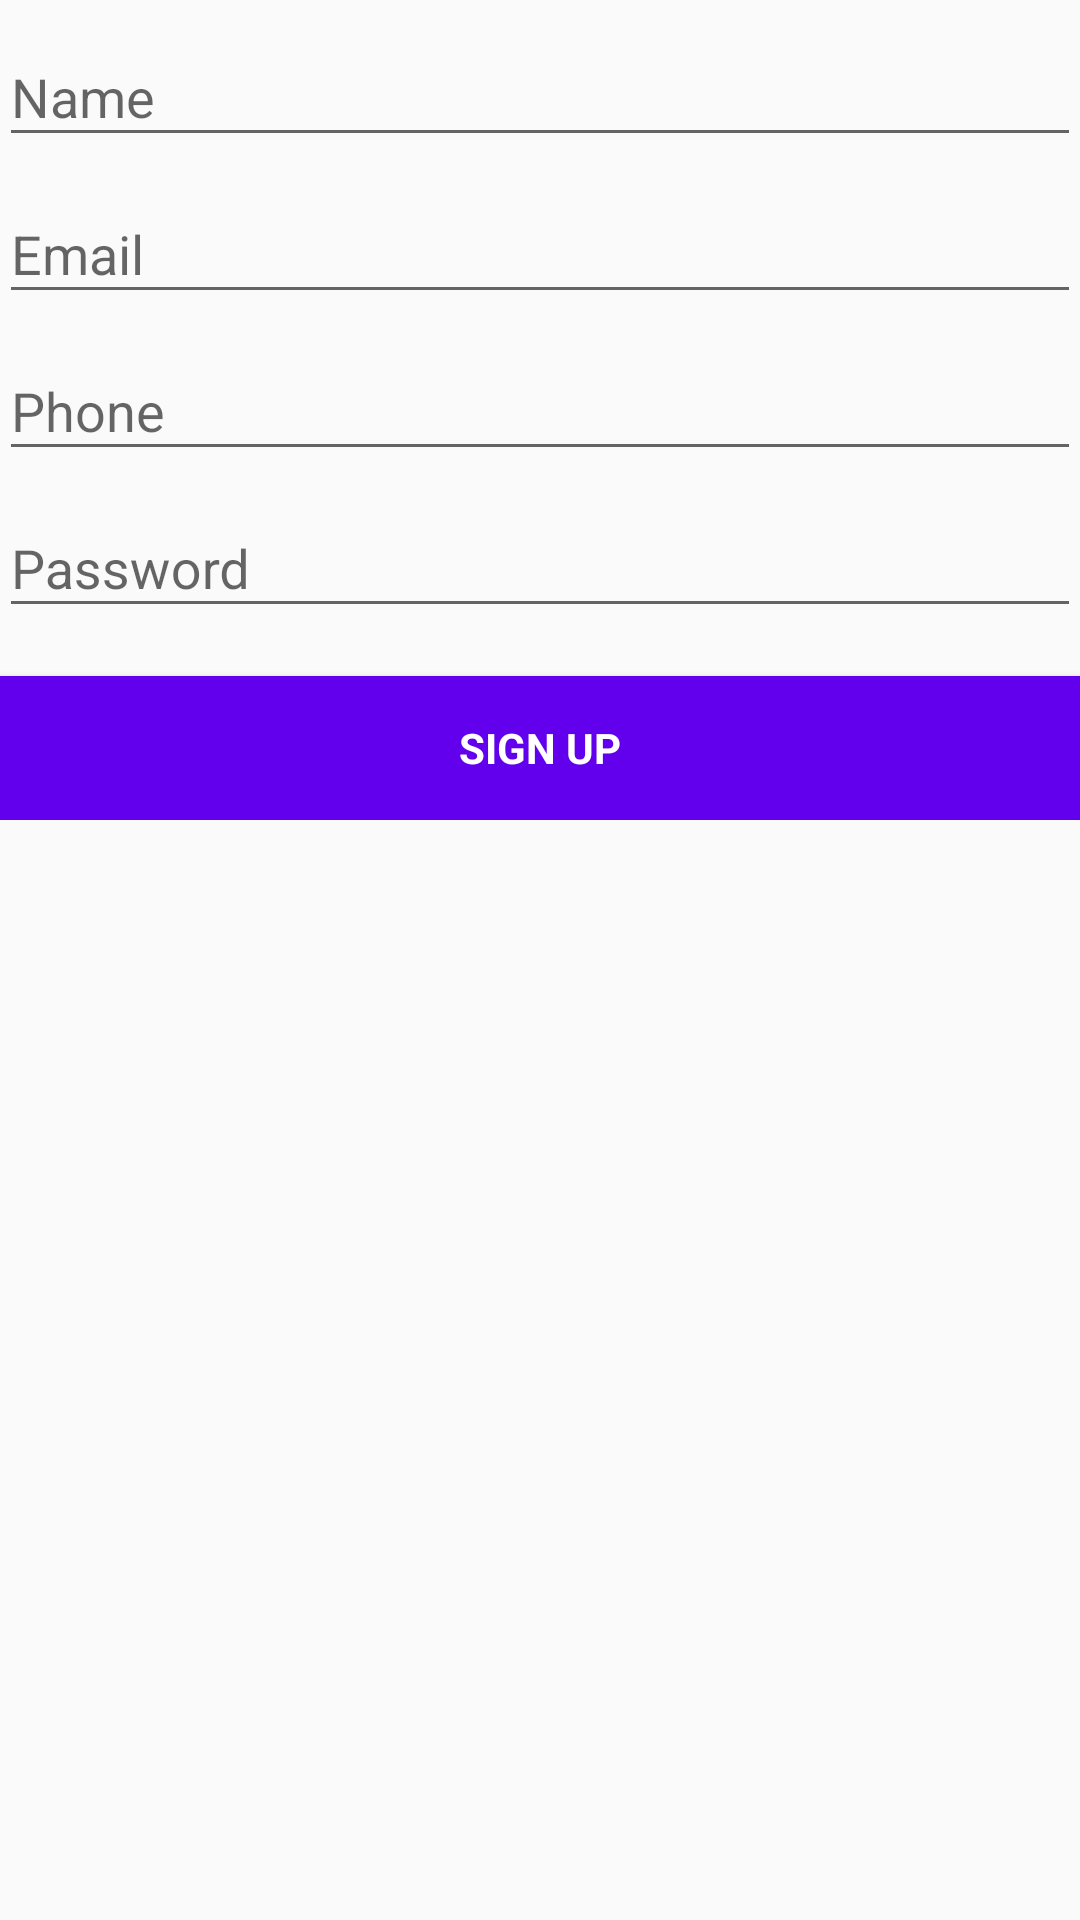

Layout XML and referenced resources for this Android screen:
<!-- AndroidManifest.xml: application theme AppTheme -->
<!-- res/layout/activity_signup.xml -->
<LinearLayout xmlns:android="http://schemas.android.com/apk/res/android"
    xmlns:tools="http://schemas.android.com/tools"
    android:layout_width="match_parent"
    android:layout_height="match_parent"
    android:gravity="center_horizontal"
    android:orientation="vertical"
    android:paddingBottom="@dimen/activity_vertical_margin"
    android:paddingLeft="@dimen/activity_horizontal_margin"
    android:paddingRight="@dimen/activity_horizontal_margin"
    android:paddingTop="@dimen/activity_vertical_margin"
    tools:context="booksmore.varun.com.booksmore.ui.activity.SignupActivity">

    
    <ProgressBar
        android:id="@+id/signup_progress"
        style="?android:attr/progressBarStyleLarge"
        android:layout_width="wrap_content"
        android:layout_height="wrap_content"
        android:layout_marginBottom="8dp"
        android:visibility="gone" />

    <ScrollView
        android:id="@+id/signup_form"
        android:layout_width="match_parent"
        android:layout_height="match_parent">

        <LinearLayout
            android:id="@+id/email_signup_form"
            android:layout_width="match_parent"
            android:layout_height="wrap_content"
            android:orientation="vertical">

            <android.support.design.widget.TextInputLayout
                android:layout_width="match_parent"
                android:layout_height="wrap_content">

                <AutoCompleteTextView
                    android:id="@+id/name_signup"
                    android:layout_width="match_parent"
                    android:layout_height="wrap_content"
                    android:hint="@string/prompt_name"
                    android:inputType="textPersonName"
                    android:maxLines="1"
                    android:singleLine="true" />

            </android.support.design.widget.TextInputLayout>

            <android.support.design.widget.TextInputLayout
                android:layout_width="match_parent"
                android:layout_height="wrap_content">

                <AutoCompleteTextView
                    android:id="@+id/email_signup"
                    android:layout_width="match_parent"
                    android:layout_height="wrap_content"
                    android:hint="@string/prompt_email"
                    android:inputType="textEmailAddress"
                    android:maxLines="1"
                    android:singleLine="true" />

            </android.support.design.widget.TextInputLayout>
            <android.support.design.widget.TextInputLayout
                android:layout_width="match_parent"
                android:layout_height="wrap_content">

                <EditText
                    android:id="@+id/phone_signup"
                    android:layout_width="match_parent"
                    android:layout_height="wrap_content"
                    android:hint="@string/prompt_phone"
                    android:inputType="phone"
                    android:maxLines="1"
                    android:maxLength="10"
                    android:singleLine="true" />

            </android.support.design.widget.TextInputLayout>

            <android.support.design.widget.TextInputLayout
                android:layout_width="match_parent"
                android:layout_height="wrap_content">

                <EditText
                    android:id="@+id/password_signup"
                    android:layout_width="match_parent"
                    android:layout_height="wrap_content"
                    android:hint="@string/prompt_password"
                    android:imeActionId="@+id/login"
                    android:imeActionLabel="@string/action_sign_in_short"
                    android:imeOptions="actionUnspecified"
                    android:inputType="textPassword"
                    android:maxLines="1"
                    android:singleLine="true" />

            </android.support.design.widget.TextInputLayout>

            <Button
                android:textColor="#fff"
                android:background="@color/colorPrimary"
                android:id="@+id/sign_up_button"
                style="?android:textAppearanceSmall"
                android:layout_width="match_parent"
                android:layout_height="wrap_content"
                android:layout_marginTop="16dp"
                android:text="@string/action_sign_up"
                android:textStyle="bold" />

        </LinearLayout>
    </ScrollView>
</LinearLayout>
<!-- resources referenced by this layout -->
<resources>
  <string name="action_sign_in_short">Sign in</string>
  <string name="action_sign_up">Sign up</string>
  <string name="prompt_email">Email</string>
  <string name="prompt_name">Name</string>
  <string name="prompt_password">Password</string>
  <string name="prompt_phone">Phone</string>
  <style name="AppTheme" parent="Theme.AppCompat.Light.DarkActionBar">
          
          <item name="colorPrimary">@color/colorPrimary</item>
          <item name="colorPrimaryDark">@color/colorPrimaryDark</item>
          <item name="colorAccent">@color/colorAccent</item>
      </style>
  <!-- not gathered from this repository: default colours our renderer supplied (Android Studio template values) -->
  <color name="colorPrimary">#FF6200EE</color>
  <color name="colorPrimaryDark">#FF3700B3</color>
  <color name="colorAccent">#FF03DAC5</color>
</resources>
